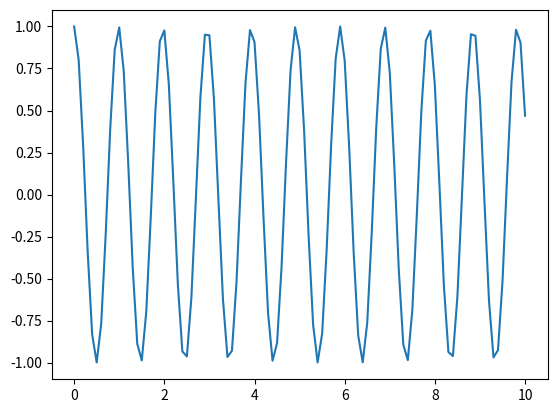

Write Python code to recreate this figure.
# import statements

import numpy as np
import matplotlib.pyplot as plt

# solve 1-D vibration


def space(x_start=0,
          x_stop=1,
          x_step=25,
          y_start=0,
          y_stop=1,
          y_step=25,
          z_start=0,
          z_stop=1,
          z_step=25, mode="3D"):
    x = np.linspace(x_start, x_stop, x_step)
    y = np.linspace(y_start, y_stop, y_step)
    z = np.linspace(z_start, z_stop, z_step)
    if mode == "3D":
        return x, y, z
    elif mode == "2D":
        return x, y
    else:
        return x


def primary_field(step):
    return np.zeros(step+1)


def time(start=0.0, step=100, dt=0.1):
    return np.linspace(start, dt*step, step+1)


def solver(I, w, step, dt):
    u = primary_field(step=step)
    u[0] = I
    u[1] = u[0] - 0.5*np.power(dt, 2)*np.power(w, 2)*u[0]
    t = time(start=0.0, step=step, dt=dt)
    for n in range(1, step):
        u[n+1] = 2*u[n] - u[n-1] - np.power(dt, 2)*np.power(w, 2)*u[n]
    return u, t


if __name__ == "__main__":
    u, t = solver(I=1, w=2*np.pi, step=100, dt=0.1)
    plt.plot(t, u)
    plt.show()
